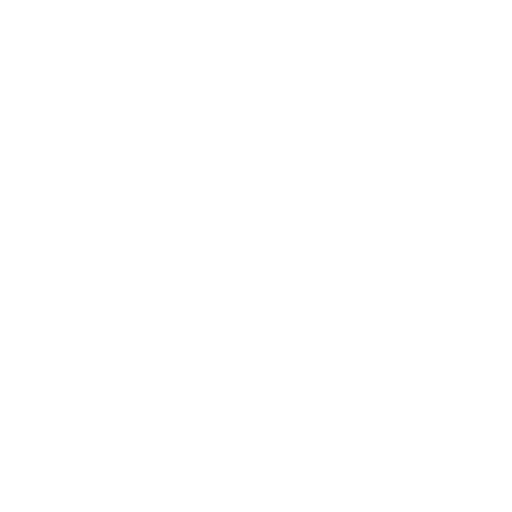
t = 0.00 s
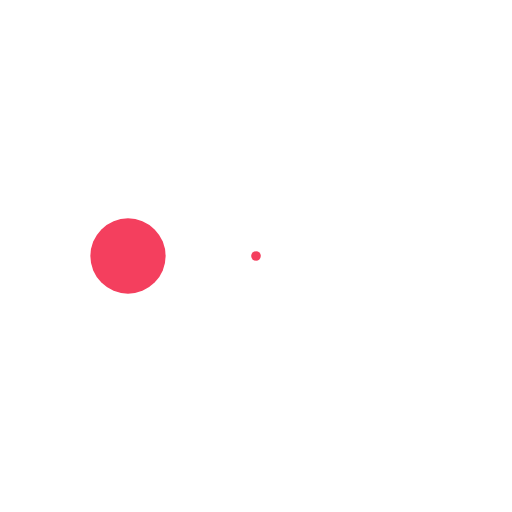
t = 0.38 s
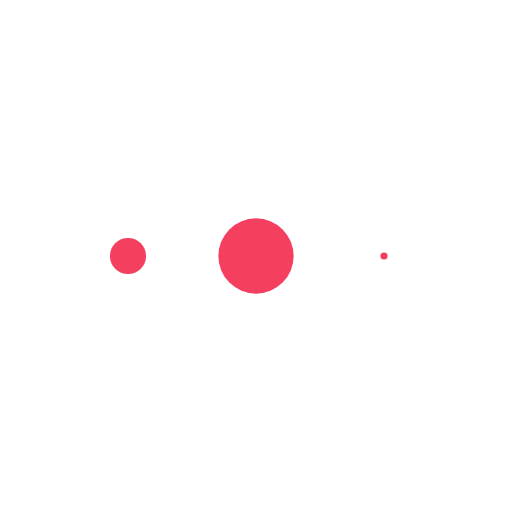
t = 0.71 s
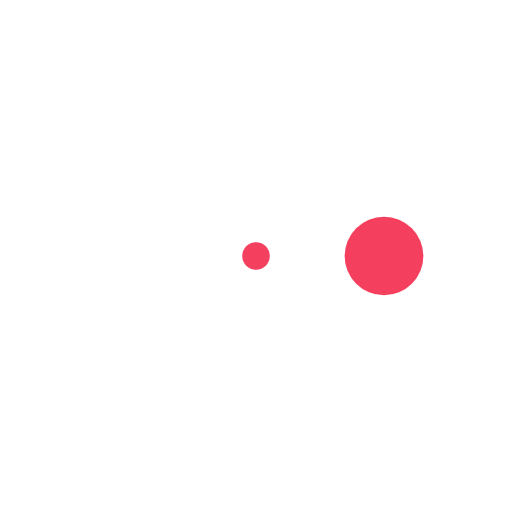
t = 1.08 s
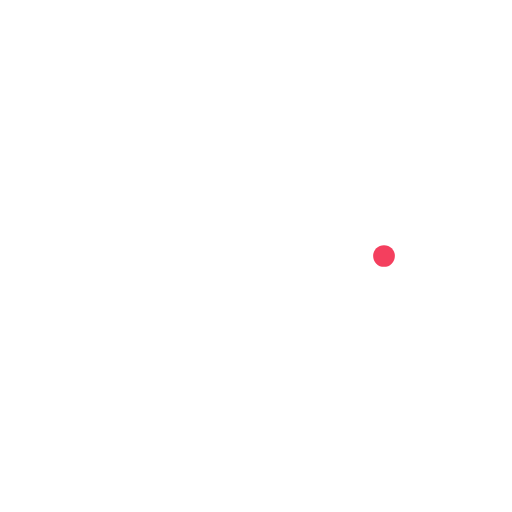
t = 1.46 s
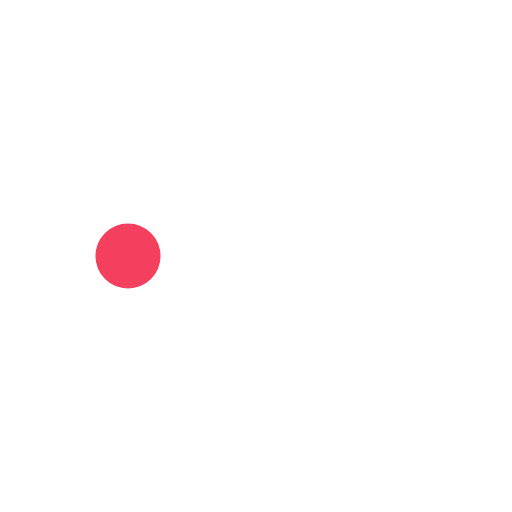
t = 1.80 s

The animated SVG that drew these frames (rendered in a browser with its animation timeline set to each time). Animation: 3 SMIL elements (animate=3); one cycle of 2.17 s, repeats indefinitely.

<svg width="128" height="128" viewBox="0 0 24 24" xmlns="http://www.w3.org/2000/svg">
    <circle cx="18" cy="12" r="0" fill="#f43f5e">
        <animate attributeName="r" begin=".67" calcMode="spline" dur="1.5s" keySplines="0.2 0.2 0.4 0.8;0.2 0.2 0.4 0.8;0.2 0.2 0.4 0.8" repeatCount="indefinite" values="0;2;0;0"/>
    </circle>
    <circle cx="12" cy="12" r="0" fill="#f43f5e">
        <animate attributeName="r" begin=".33" calcMode="spline" dur="1.5s" keySplines="0.2 0.2 0.4 0.8;0.2 0.2 0.4 0.8;0.2 0.2 0.4 0.8" repeatCount="indefinite" values="0;2;0;0"/>
    </circle>
    <circle cx="6" cy="12" r="0" fill="#f43f5e">
        <animate attributeName="r" begin="0" calcMode="spline" dur="1.5s" keySplines="0.2 0.2 0.4 0.8;0.2 0.2 0.4 0.8;0.2 0.2 0.4 0.8" repeatCount="indefinite" values="0;2;0;0"/>
    </circle>
</svg>